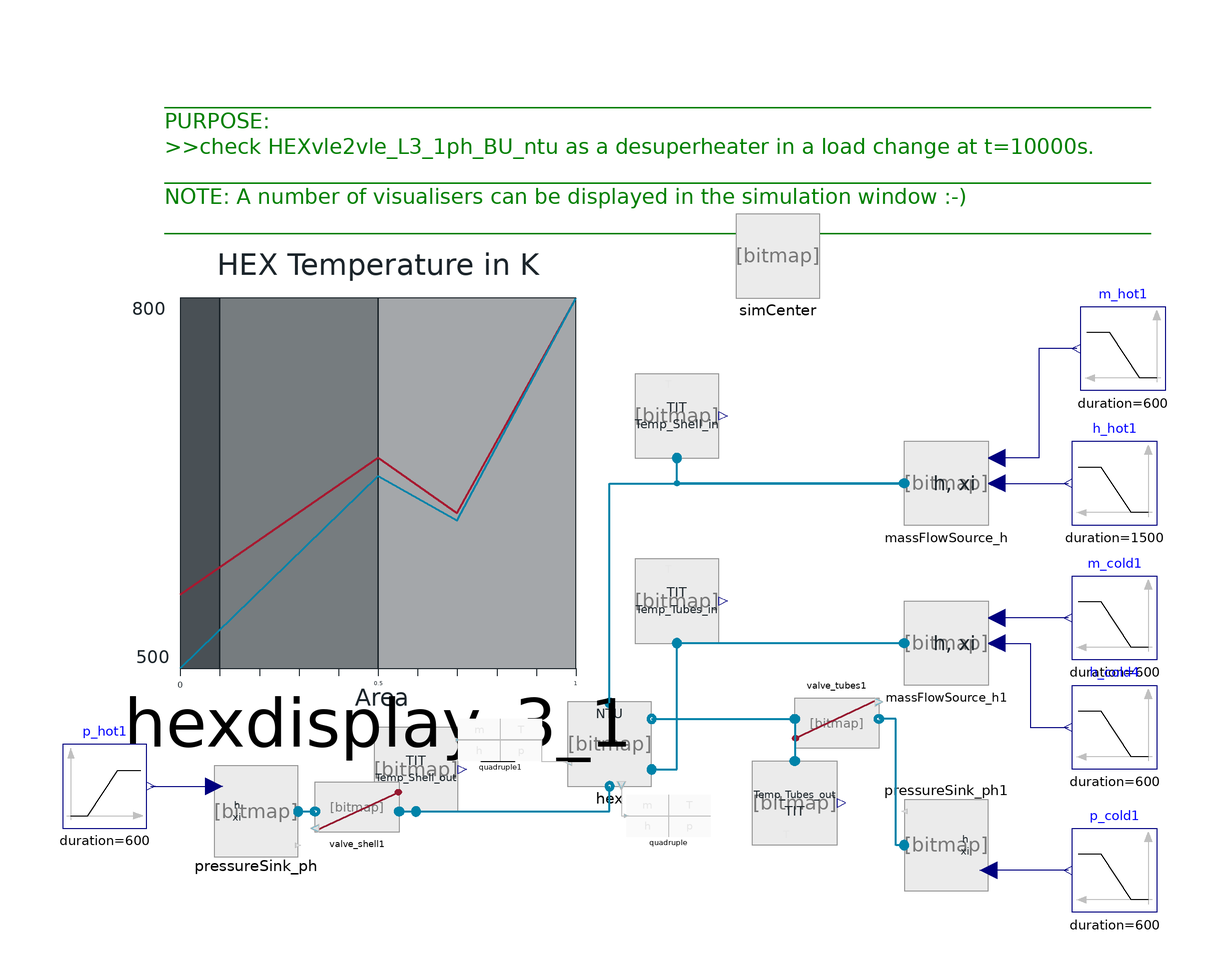

Above is the diagram view of the following Modelica model: its components placed by their Placement annotations and its connect equations drawn as lines.

model Test_HEXvle2vle_L3_1ph_BU_ntu

//__________________________________________________________________________//
  // Component of the ClaRa library, version: 1.9.0                           //
  //                                                                          //
  // Licensed by the ClaRa development team under the 3-clause BSD License.   //
  // Copyright  2013-2024, ClaRa development team.                            //
  //                                                                          //
  // The ClaRa development team consists of the following partners:           //
  // TLK-Thermo GmbH (Braunschweig, Germany),                                 //
  // XRG Simulation GmbH (Hamburg, Germany).                                  //
  //__________________________________________________________________________//
  // Contents published in ClaRa have been contributed by different authors   //
  // and institutions. Please see model documentation for detailed information//
  // on original authorship and copyrights.                                   //
  //__________________________________________________________________________//
 extends ClaRa.Basics.Icons.PackageIcons.ExecutableExampleb50;

  HEXvle2vle_L3_1ph_BU_ntu hex(
    length=6,
    height=2,
    width=2,
    Delta_z_par=1.5*hex.diameter_o,
    Delta_z_ort=1.5*hex.diameter_o,
    redeclare model WallMaterial = TILMedia.Solid.Types.TILMedia_Steel,
    mass_struc=5000,
    redeclare model HeatTransfer_Shell = Basics.ControlVolumes.Fundamentals.HeatTransport.VLE_HT.NusseltShell1ph_L2,
    redeclare model PressureLossShell =
        ClaRa.Basics.ControlVolumes.Fundamentals.PressureLoss.Generic_PL.LinearPressureLoss_L2,
    h_start_shell=2975e3,
    p_start_shell=21.05e5,
    redeclare model HeatTransferTubes = Basics.ControlVolumes.Fundamentals.HeatTransport.VLE_HT.NusseltPipe1ph_L2,
    redeclare model PressureLossTubes =
        ClaRa.Basics.ControlVolumes.Fundamentals.PressureLoss.Generic_PL.LinearPressureLoss_L2,
    p_nom_tubes=250e5,
    h_nom_tubes=1130e3,
    h_start_tubes=1130e3,
    p_start_tubes=250e5,
    flowOrientation=ClaRa.Basics.Choices.GeometryOrientation.vertical,
    N_tubes=200,
    N_passes=5,
    N_rows=30,
    redeclare model HeatExchangerType = Basics.ControlVolumes.SolidVolumes.Fundamentals.HeatExchangerTypes.CrossFlow,
    initOptionShell=0,
    initOptionTubes=1,
    initOptionWall=0) annotation (Placement(transformation(extent={{0,-76},{20,-56}})));

  Sensors.SensorVLE_L1_T Temp_Shell_in annotation (Placement(transformation(extent={{16,2},{36,22}})));
  Sensors.SensorVLE_L1_T Temp_Shell_out annotation (Placement(transformation(extent={{-46,-82},{-26,-62}})));
  Sensors.SensorVLE_L1_T Temp_Tubes_in annotation (Placement(transformation(extent={{16,-42},{36,-22}})));
  Sensors.SensorVLE_L1_T Temp_Tubes_out annotation (Placement(transformation(extent={{44,-70},{64,-90}})));
  Modelica.Blocks.Sources.Ramp h_hot1(
    duration=1500,
    startTime=5000,
    offset=3375e3,
    height=200e3)
    annotation (Placement(transformation(extent={{140,-14},{120,6}})));
  Modelica.Blocks.Sources.Ramp m_cold1(
    duration=600,
    startTime=10000,
    height=-250.1,
    offset=416.1)
    annotation (Placement(transformation(extent={{140,-46},{120,-26}})));
  Modelica.Blocks.Sources.Ramp m_hot1(
    startTime=10000,
    height=-14.5,
    duration=600,
    offset=21.6)
    annotation (Placement(transformation(extent={{142,18},{122,38}})));
  VolumesValvesFittings.Valves.GenericValveVLE_L1 valve_shell1(
    openingInputIsActive=false,
    checkValve=true,
    redeclare model PressureLoss = ClaRa.Components.VolumesValvesFittings.Valves.Fundamentals.LinearNominalPoint (m_flow_nom=if ((15) > 0) then (15) else 10, Delta_p_nom=if ((1000) <> 0) then (1000) else 1000)) annotation (Placement(transformation(extent={{-40,-88},{-60,-76}})));
  VolumesValvesFittings.Valves.GenericValveVLE_L1 valve_tubes1(
    openingInputIsActive=false,
    checkValve=true,
    redeclare model PressureLoss = ClaRa.Components.VolumesValvesFittings.Valves.Fundamentals.LinearNominalPoint (m_flow_nom=if ((333) > 0) then (333) else 10, Delta_p_nom=if ((1000) <> 0) then (1000) else 1000)) annotation (Placement(transformation(
        extent={{10,-6},{-10,6}},
        rotation=180,
        origin={64,-60})));
  BoundaryConditions.BoundaryVLE_phxi pressureSink_ph(                 h_const=300e3,
    p_const=2500000,
    variable_p=true)                                                                  annotation (Placement(transformation(extent={{-84,-92},{-64,-72}})));
  BoundaryConditions.BoundaryVLE_phxi pressureSink_ph1(h_const=2000e3, p_const=25000000,
    variable_p=true)                                                                     annotation (Placement(transformation(
        extent={{-10,-10},{10,10}},
        rotation=180,
        origin={90,-90})));
  BoundaryConditions.BoundaryVLE_hxim_flow massFlowSource_h(variable_m_flow=true, variable_h=true) annotation (Placement(transformation(extent={{100,-14},{80,6}})));
  BoundaryConditions.BoundaryVLE_hxim_flow massFlowSource_h1(variable_m_flow=true, variable_h=true) annotation (Placement(transformation(extent={{100,-52},{80,-32}})));
  Modelica.Blocks.Sources.Ramp h_cold4(
    duration=600,
    offset=1161e3,
    startTime=10000,
    height=-200e3)
    annotation (Placement(transformation(extent={{140,-72},{120,-52}})));
  inner SimCenter simCenter(
    showExpertSummary=true,
    useHomotopy=true,
    redeclare TILMedia.VLEFluid.Types.TILMedia_SplineWater fluid1)
    annotation (Placement(transformation(extent={{40,40},{60,60}})));
  Visualisation.Hexdisplay_3 hexdisplay_3_1(
    T_o={hex.shell.summary.inlet.T,hex.shell.summary.outlet.T,hex.shell.summary.outlet.T,hex.shell.summary.outlet.T,hex.shell.summary.outlet.T,hex.shell.summary.outlet.T},
    T_i={hex.tubes.summary.inlet.T,hex.tubes.summary.outlet.T,hex.tubes.summary.outlet.T,hex.tubes.summary.outlet.T,hex.tubes.summary.outlet.T,hex.tubes.summary.outlet.T},
    Unit="HEX Temperature in K",
    y_min=500,
    y_max=800,
    z_i={0,1,1,1,1,1},
    z_o={0,1,1,1,1,1}) annotation (Placement(transformation(extent={{-92,-48},{2,40}})));
  Visualisation.Quadruple quadruple(largeFonts=false) annotation (Placement(transformation(extent={{14,-88},{34,-78}})));
  Visualisation.Quadruple quadruple1(largeFonts=false) annotation (Placement(transformation(extent={{-26,-70},{-6,-60}})));
  Modelica.Blocks.Sources.Ramp p_cold1(
    duration=600,
    startTime=10000,
    height=-150e5,
    offset=250e5)
    annotation (Placement(transformation(extent={{140,-106},{120,-86}})));
  Modelica.Blocks.Sources.Ramp p_hot1(
    duration=600,
    startTime=10000,
    height=-15e5,
    offset=25e5) annotation (Placement(transformation(extent={{-120,-86},{-100,-66}})));
equation

  connect(valve_shell1.inlet,Temp_Shell_out. port) annotation (Line(
      points={{-40,-82},{-36,-82}},
      color={0,131,169},
      thickness=0.5,
      smooth=Smooth.None));
  connect(valve_tubes1.inlet,Temp_Tubes_out. port) annotation (Line(
      points={{54,-60},{54,-70}},
      color={0,131,169},
      thickness=0.5,
      smooth=Smooth.None));
  connect(massFlowSource_h.steam_a,Temp_Shell_in. port) annotation (Line(
      points={{80,-4},{26,-4},{26,2}},
      color={0,131,169},
      thickness=0.5,
      smooth=Smooth.None));
  connect(massFlowSource_h1.steam_a,Temp_Tubes_in. port) annotation (Line(
      points={{80,-42},{26,-42}},
      color={0,131,169},
      thickness=0.5,
      smooth=Smooth.None));
  connect(m_hot1.y, massFlowSource_h.m_flow) annotation (Line(
      points={{121,28},{112,28},{112,2},{102,2}},
      color={0,0,127},
      smooth=Smooth.None));
  connect(massFlowSource_h.h,h_hot1. y) annotation (Line(
      points={{102,-4},{119,-4}},
      color={0,0,127},
      smooth=Smooth.None));
  connect(pressureSink_ph.steam_a,valve_shell1. outlet) annotation (Line(
      points={{-64,-82},{-60,-82}},
      color={0,131,169},
      thickness=0.5,
      smooth=Smooth.None));
  connect(pressureSink_ph1.steam_a,valve_tubes1. outlet) annotation (Line(
      points={{80,-90},{78,-90},{78,-60},{74,-60}},
      color={0,131,169},
      thickness=0.5,
      smooth=Smooth.None));
  connect(hex.In2, Temp_Tubes_in.port) annotation (Line(
      points={{20,-72},{26,-72},{26,-42}},
      color={0,131,169},
      thickness=0.5,
      smooth=Smooth.None));
  connect(hex.Out2, valve_tubes1.inlet) annotation (Line(
      points={{20,-60},{54,-60}},
      color={0,131,169},
      pattern=LinePattern.Solid,
      thickness=0.5,
      smooth=Smooth.None));
  connect(massFlowSource_h1.h, h_cold4.y) annotation (Line(
      points={{102,-42},{110,-42},{110,-62},{119,-62}},
      color={0,0,127},
      smooth=Smooth.None));
  connect(m_cold1.y, massFlowSource_h1.m_flow) annotation (Line(
      points={{119,-36},{102,-36}},
      color={0,0,127},
      smooth=Smooth.None));
  connect(Temp_Shell_out.port, hex.Out1) annotation (Line(
      points={{-36,-82},{10,-82},{10,-76}},
      color={0,131,169},
      thickness=0.5,
      smooth=Smooth.None));
  connect(hex.In1, massFlowSource_h.steam_a) annotation (Line(
      points={{10,-56.2},{10,-4},{80,-4}},
      color={0,131,169},
      thickness=0.5,
      smooth=Smooth.None));
  connect(hex.eye2, quadruple1.eye) annotation (Line(points={{0,-70.2},{-6,-70.2},{-6,-65},{-26,-65}}, color={190,190,190}));
  connect(hex.eye1, quadruple.eye) annotation (Line(points={{12.8,-75.8},{12.8,-83},{14,-83}}, color={190,190,190}));
  connect(p_cold1.y, pressureSink_ph1.p) annotation (Line(points={{119,-96},{100,-96}}, color={0,0,127}));
  connect(p_hot1.y, pressureSink_ph.p) annotation (Line(points={{-99,-76},{-92,-76},{-84,-76}}, color={0,0,127}));
  annotation (Diagram(coordinateSystem(extent={{-120,-120},{140,100}},
          preserveAspectRatio=false), graphics={  Text(
          extent={{-96,96},{142,50}},
          lineColor={0,128,0},
          horizontalAlignment=TextAlignment.Left,
          fontSize=11,
          textString="______________________________________________________________________________________________
PURPOSE:
>>check HEXvle2vle_L3_1ph_BU_ntu as a desuperheater in a load change at t=10000s. 
______________________________________________________________________________________________
NOTE: A number of visualisers can be displayed in the simulation window :-)
______________________________________________________________________________________________
")}),                                            Icon(graphics,
                                                      coordinateSystem(initialScale=0.1)),
    experiment(
      StopTime=12000,
      __Dymola_NumberOfIntervals=1000,
      Tolerance=1e-005,
      __Dymola_Algorithm="Dassl"),
    __Dymola_experimentSetupOutput);
end Test_HEXvle2vle_L3_1ph_BU_ntu;